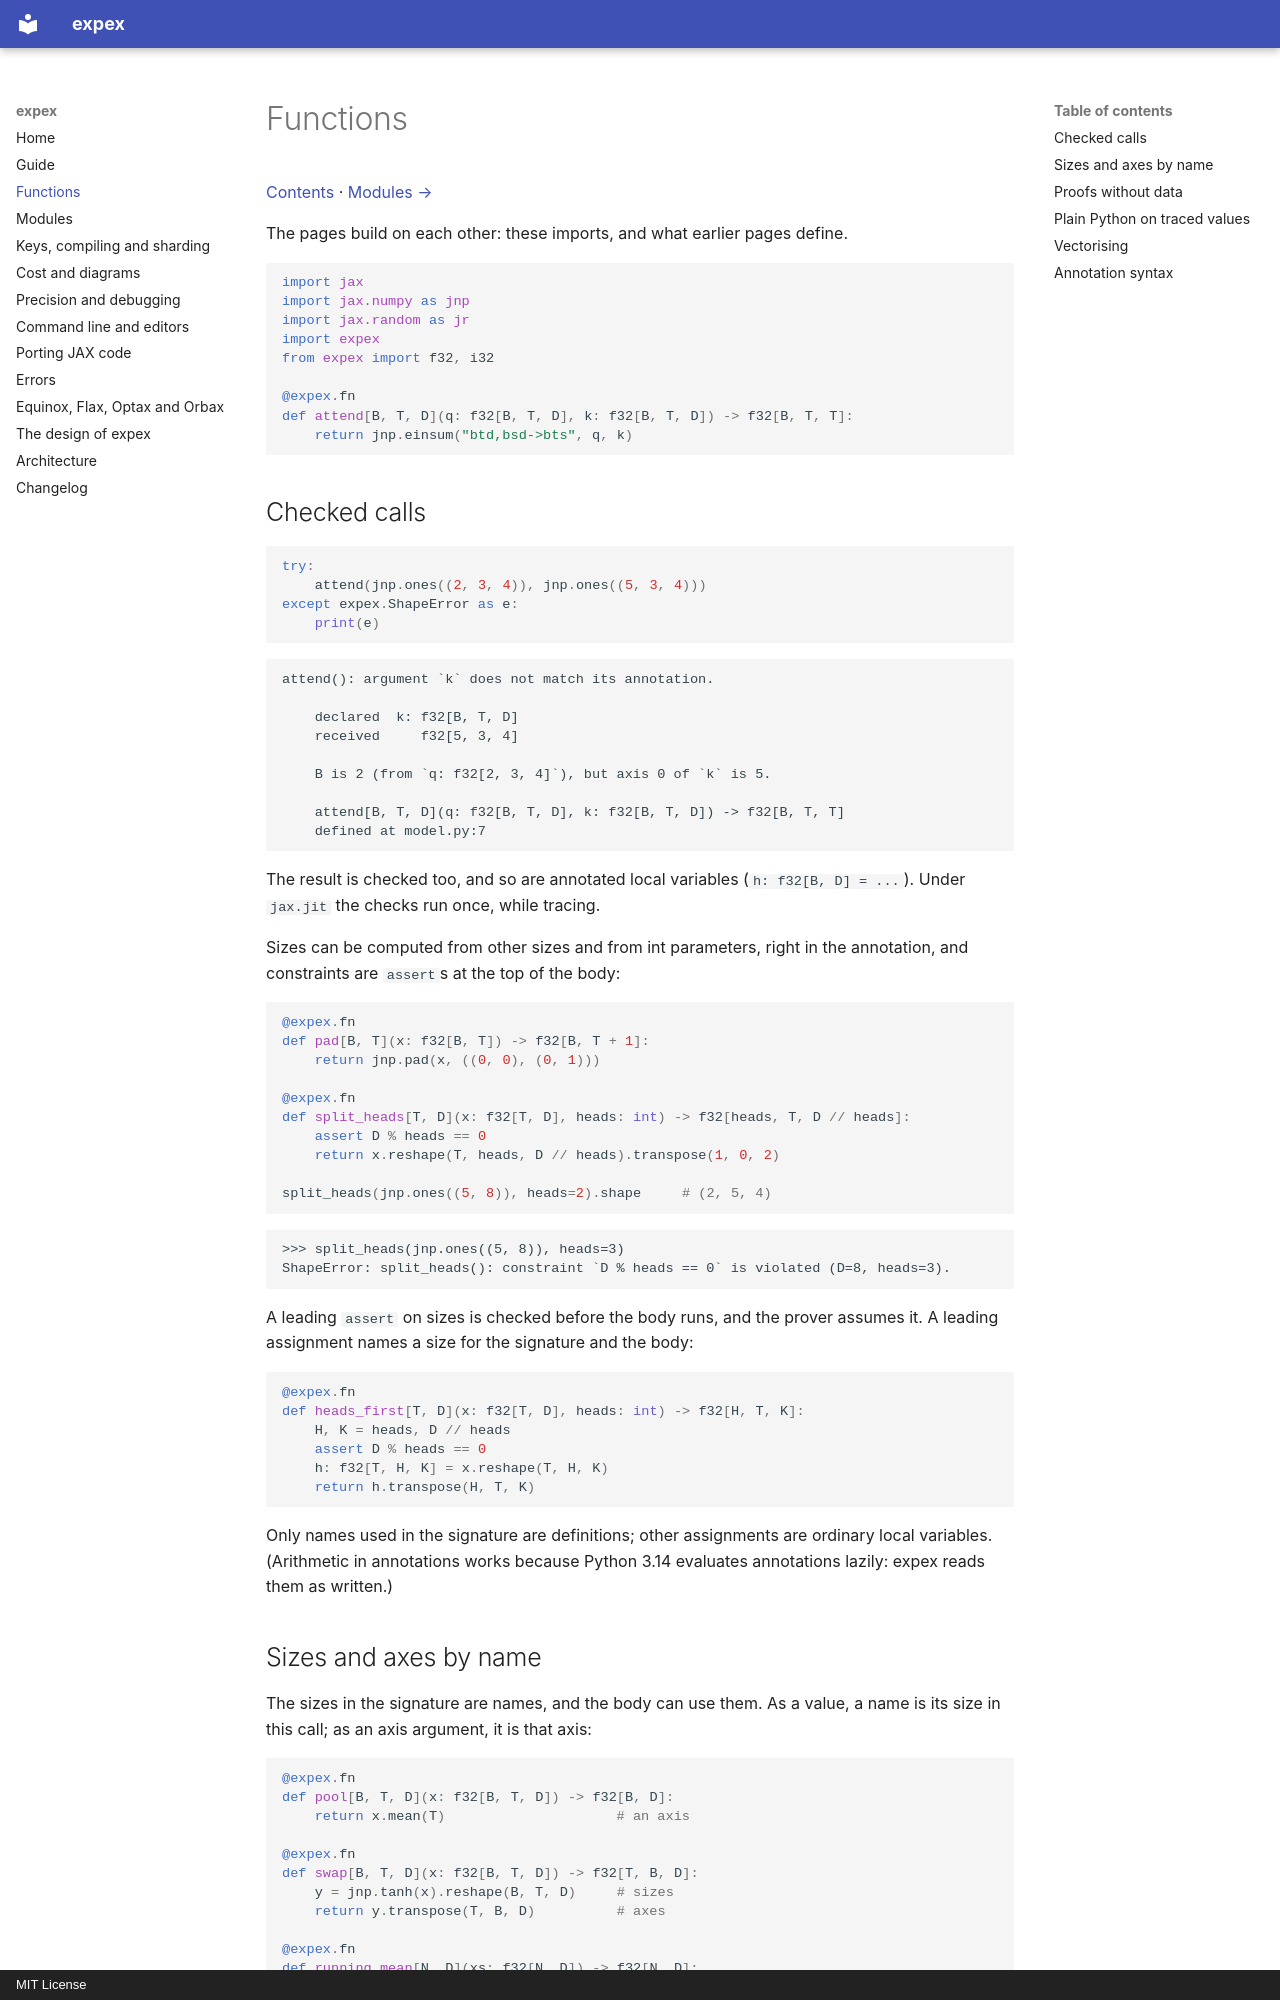

repository: davidesartor/expex · page: functions.html · generator: mkdocs · copyright: MIT License

# Functions

[Contents](README.md) · [Modules →](modules.md)

The pages build on each other: these imports, and what earlier pages define.

```python
import jax
import jax.numpy as jnp
import jax.random as jr
import expex
from expex import f32, i32

@expex.fn
def attend[B, T, D](q: f32[B, T, D], k: f32[B, T, D]) -> f32[B, T, T]:
    return jnp.einsum("btd,bsd->bts", q, k)
```

## Checked calls

```python
try:
    attend(jnp.ones((2, 3, 4)), jnp.ones((5, 3, 4)))
except expex.ShapeError as e:
    print(e)
```

```
attend(): argument `k` does not match its annotation.

    declared  k: f32[B, T, D]
    received     f32[5, 3, 4]

    B is 2 (from `q: f32[2, 3, 4]`), but axis 0 of `k` is 5.

    attend[B, T, D](q: f32[B, T, D], k: f32[B, T, D]) -> f32[B, T, T]
    defined at model.py:7
```

The result is checked too, and so are annotated local variables
(`h: f32[B, D] = ...`). Under `jax.jit` the checks run once, while tracing.

Sizes can be computed from other sizes and from int parameters, right in the
annotation, and constraints are `assert`s at the top of the body:

```python
@expex.fn
def pad[B, T](x: f32[B, T]) -> f32[B, T + 1]:
    return jnp.pad(x, ((0, 0), (0, 1)))

@expex.fn
def split_heads[T, D](x: f32[T, D], heads: int) -> f32[heads, T, D // heads]:
    assert D % heads == 0
    return x.reshape(T, heads, D // heads).transpose(1, 0, 2)

split_heads(jnp.ones((5, 8)), heads=2).shape     # (2, 5, 4)
```

```
>>> split_heads(jnp.ones((5, 8)), heads=3)
ShapeError: split_heads(): constraint `D % heads == 0` is violated (D=8, heads=3).
```

A leading `assert` on sizes is checked before the body runs, and the prover
assumes it. A leading assignment names a size for the signature and the body:

```python
@expex.fn
def heads_first[T, D](x: f32[T, D], heads: int) -> f32[H, T, K]:
    H, K = heads, D // heads
    assert D % heads == 0
    h: f32[T, H, K] = x.reshape(T, H, K)
    return h.transpose(H, T, K)
```

Only names used in the signature are definitions; other assignments are
ordinary local variables. (Arithmetic in annotations works because Python 3.14
evaluates annotations lazily: expex reads them as written.)
